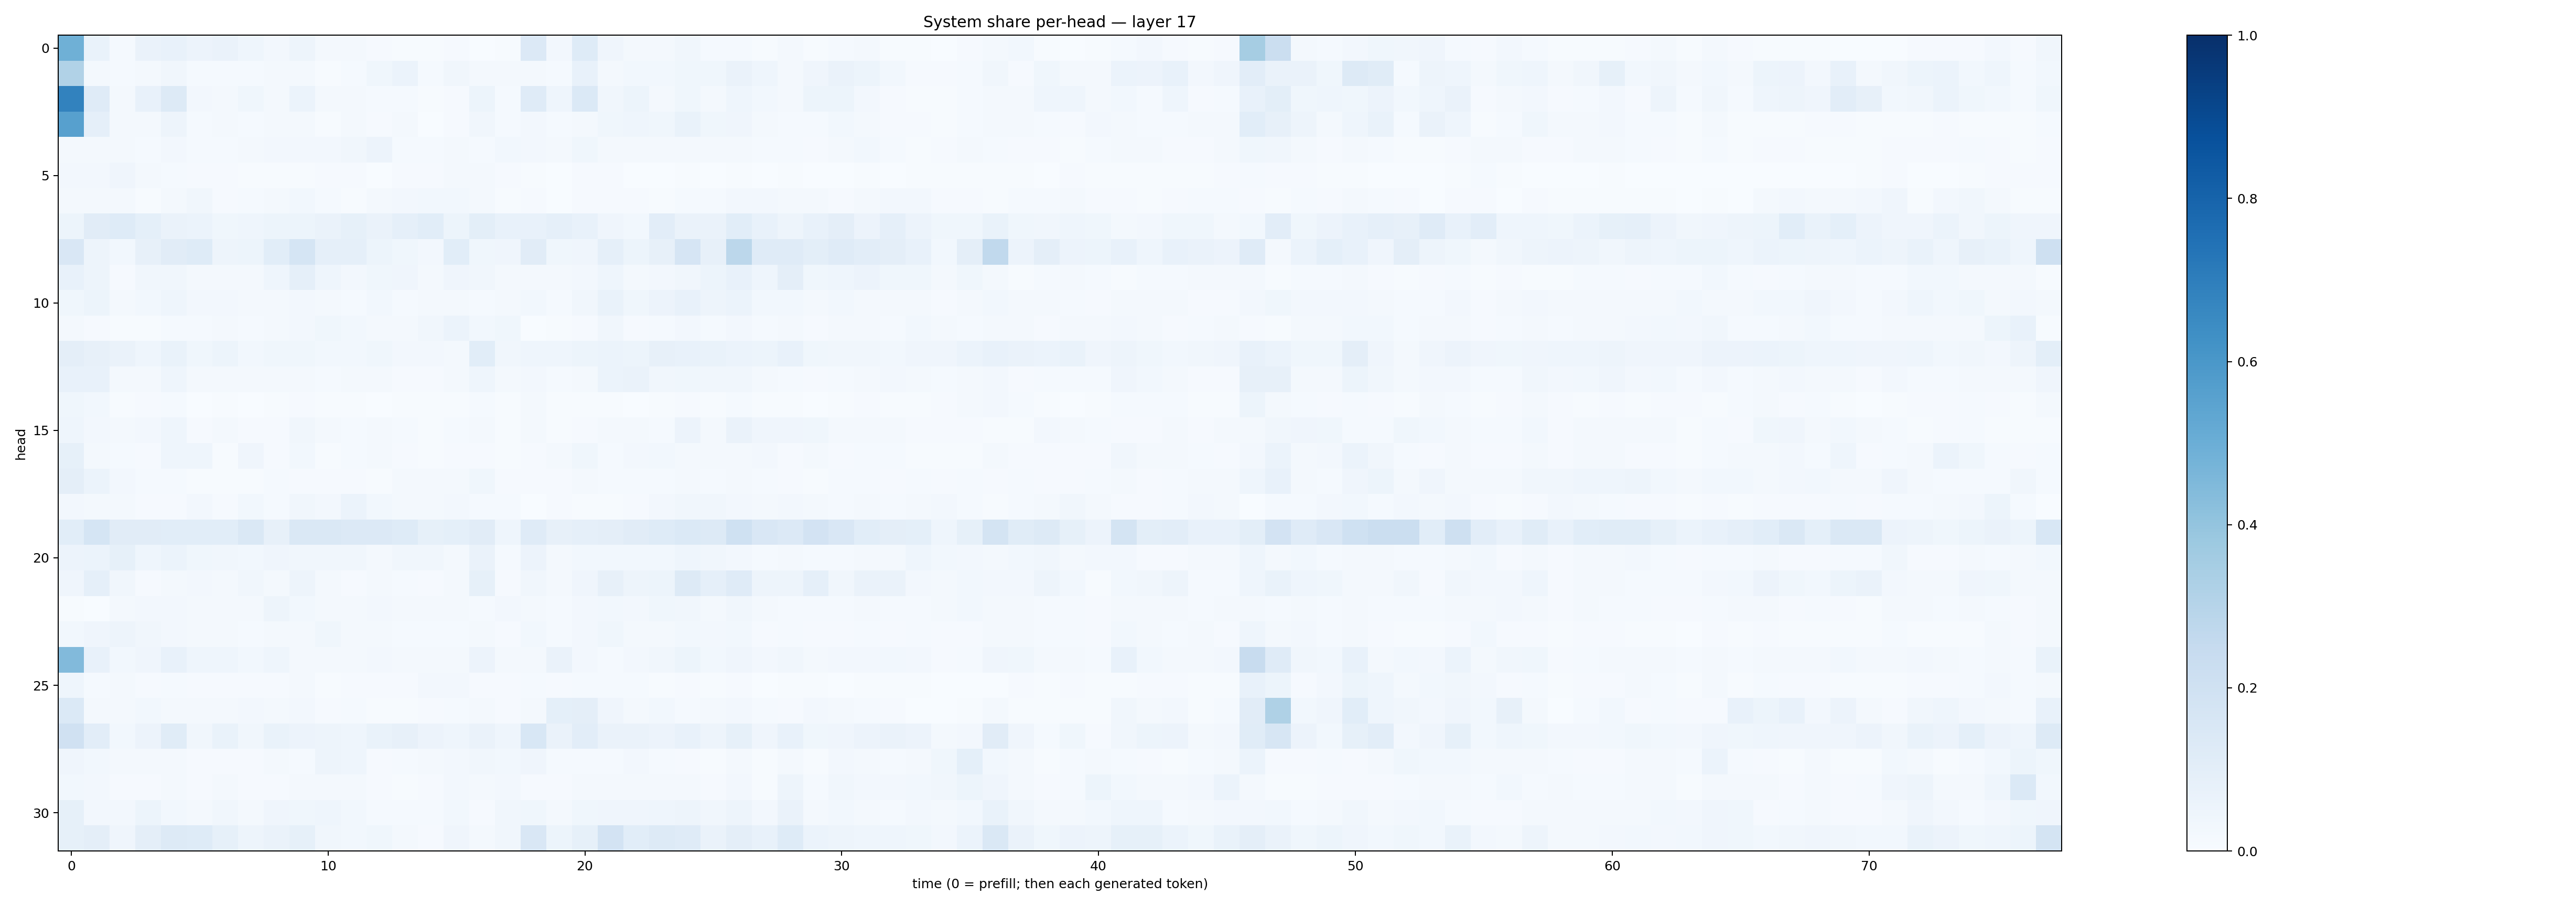

The table this chart was drawn from, first rows:
0.49004441, 0.06932926, 0.012336172, 0.06536346, 0.07070771, 0.055263832, 0.06421749, 0.04508542, 0.026824864, 0.049420144, 0.019269211, 0.020740256, 0.010838191, 0.0050268024, 0.0055817333, 0.007981173, 0.002957083, 0.0049729114, 0.1357029, 0.024262534, 0.121233016, 0.041560374, 0.023076382, 0.021009568
0.3161, 0.01978, 0.01293, 0.02253, 0.03149, 0.01371, 0.01429, 0.01287, 0.01919, 0.01733, 0.007068, 0.01381, 0.03873, 0.06076, 0.01443, 0.03355, 0.01698, 0.01593, 0.01825, 0.01314, 0.07273, 0.01911, 0.03063, 0.02774
0.6834, 0.1207, 0.01979, 0.07625, 0.1304, 0.02389, 0.01927, 0.03811, 0.02032, 0.06246, 0.02075, 0.02066, 0.01276, 0.01501, 0.005562, 0.009934, 0.05265, 0.01469, 0.1204, 0.04652, 0.1388, 0.03216, 0.05396, 0.02294
0.5609, 0.08951, 0.01808, 0.02323, 0.04912, 0.01476, 0.02061, 0.01524, 0.02164, 0.0161, 0.006865, 0.01574, 0.01058, 0.02171, 0.003615, 0.009791, 0.03368, 0.01253, 0.02681, 0.01302, 0.02121, 0.03665, 0.04544, 0.03706
0.01974, 0.01917, 0.0217, 0.01445, 0.02619, 0.01435, 0.01532, 0.01883, 0.02564, 0.02692, 0.02562, 0.03265, 0.05551, 0.01368, 0.0154, 0.0166, 0.01414, 0.02873, 0.02381, 0.01827, 0.03772, 0.01762, 0.02324, 0.01796
0.02702, 0.0262, 0.04132, 0.0159, 0.01414, 0.008382, 0.008322, 0.004755, 0.005982, 0.007752, 0.01113, 0.008084, 0.003023, 0.008957, 0.0109, 0.01999, 0.0189, 0.01093, 0.00418, 0.00241, 0.009546, 0.01079, 0.003668, 0.003164
0.01824, 0.02328, 0.02215, 0.006553, 0.01703, 0.03267, 0.008761, 0.01418, 0.01681, 0.02767, 0.01359, 0.007145, 0.01792, 0.02489, 0.02837, 0.02894, 0.01724, 0.005997, 0.009662, 0.002435, 0.009647, 0.008053, 0.007864, 0.006497
0.05251, 0.1103, 0.1247, 0.09093, 0.06405, 0.05947, 0.03557, 0.04609, 0.05335, 0.05306, 0.06591, 0.08307, 0.06539, 0.0895, 0.1057, 0.0531, 0.09858, 0.07448, 0.07738, 0.08693, 0.0707, 0.04007, 0.02946, 0.1038
0.1491, 0.04873, 0.02763, 0.08156, 0.11, 0.1213, 0.04799, 0.05372, 0.1076, 0.1697, 0.08713, 0.08672, 0.05112, 0.03665, 0.02538, 0.1062, 0.03815, 0.04178, 0.1096, 0.03682, 0.03927, 0.08933, 0.0544, 0.08172
0.07266, 0.04887, 0.01134, 0.0325, 0.03219, 0.02291, 0.01886, 0.0168, 0.04645, 0.0867, 0.04399, 0.0237, 0.03668, 0.04261, 0.0192, 0.04067, 0.03356, 0.02221, 0.01619, 0.01864, 0.0261, 0.04414, 0.01581, 0.0238
0.03749, 0.05149, 0.01872, 0.02736, 0.04619, 0.02471, 0.02652, 0.02244, 0.02341, 0.02584, 0.01695, 0.01355, 0.02831, 0.01504, 0.01653, 0.02209, 0.01439, 0.01564, 0.03057, 0.01421, 0.03201, 0.0685, 0.03783, 0.05691
0.01944, 0.01097, 0.006661, 0.00408, 0.01202, 0.01244, 0.01711, 0.01373, 0.02094, 0.02609, 0.03793, 0.02885, 0.02209, 0.02295, 0.03228, 0.06012, 0.03024, 0.03835, 0.003767, 0.003946, 0.01056, 0.03226, 0.01105, 0.01233
0.09615, 0.07988, 0.06269, 0.04345, 0.06669, 0.0384, 0.05129, 0.0278, 0.03882, 0.03607, 0.0293, 0.02823, 0.03797, 0.02436, 0.02602, 0.01675, 0.1061, 0.03361, 0.04528, 0.0434, 0.05147, 0.05944, 0.05467, 0.08004
0.07185, 0.0713, 0.01932, 0.02046, 0.04415, 0.0163, 0.01989, 0.01705, 0.0168, 0.02103, 0.01527, 0.01794, 0.01831, 0.01015, 0.01104, 0.01996, 0.0449, 0.02185, 0.02363, 0.01388, 0.01998, 0.06143, 0.06517, 0.0314
0.03739, 0.03105, 0.006104, 0.008144, 0.01411, 0.003206, 0.00657, 0.003587, 0.005158, 0.009005, 0.006317, 0.005911, 0.003627, 0.004338, 0.005492, 0.00514, 0.01378, 0.005863, 0.01858, 0.004914, 0.006827, 0.00719, 0.002502, 0.004785
0.04374, 0.02577, 0.02253, 0.02537, 0.04349, 0.0102, 0.01787, 0.01138, 0.01032, 0.03288, 0.01663, 0.01418, 0.01735, 0.01254, 0.00591, 0.01459, 0.0193, 0.005839, 0.01931, 0.006064, 0.0101, 0.02317, 0.02155, 0.0156
0.08552, 0.02009, 0.01338, 0.008058, 0.04594, 0.04605, 0.006355, 0.04217, 0.01047, 0.02895, 0.004937, 0.01357, 0.02055, 0.009342, 0.004722, 0.00881, 0.008594, 0.00514, 0.009329, 0.02072, 0.03782, 0.01531, 0.02427, 0.03006
0.0944, 0.06202, 0.02697, 0.01183, 0.01232, 0.00573, 0.005842, 0.00638, 0.01495, 0.00857, 0.009334, 0.009141, 0.007598, 0.01941, 0.01806, 0.01882, 0.03861, 0.009385, 0.0117, 0.01063, 0.01912, 0.01479, 0.01203, 0.01434
0.02568, 0.02275, 0.01569, 0.01045, 0.01078, 0.02371, 0.008697, 0.02991, 0.01344, 0.03395, 0.02484, 0.06122, 0.02765, 0.01734, 0.01734, 0.0266, 0.01447, 0.01415, 0.001373, 0.01095, 0.005204, 0.007347, 0.01012, 0.0268
0.1074, 0.1717, 0.1103, 0.1096, 0.1064, 0.1077, 0.1076, 0.1421, 0.0806, 0.142, 0.1451, 0.1342, 0.1345, 0.1238, 0.0838, 0.0914, 0.1109, 0.04612, 0.1209, 0.08173, 0.08817, 0.09567, 0.1094, 0.1241
0.05683, 0.05893, 0.08432, 0.04588, 0.05988, 0.03843, 0.03415, 0.02867, 0.04108, 0.03248, 0.03349, 0.03257, 0.02317, 0.03211, 0.03168, 0.02175, 0.06491, 0.01437, 0.05666, 0.01805, 0.02853, 0.02802, 0.02806, 0.03023
0.03918, 0.08675, 0.03422, 0.007992, 0.02115, 0.02369, 0.02176, 0.03133, 0.01844, 0.05016, 0.02075, 0.008871, 0.01676, 0.01432, 0.008548, 0.01881, 0.08415, 0.01084, 0.03426, 0.01708, 0.04257, 0.0811, 0.04773, 0.05311
0.004833, 0.003177, 0.02135, 0.02348, 0.02665, 0.01822, 0.01745, 0.02222, 0.0493, 0.02926, 0.02338, 0.01983, 0.02549, 0.01619, 0.01571, 0.02246, 0.01537, 0.0246, 0.0169, 0.01332, 0.0263, 0.03009, 0.02644, 0.03539
0.0281, 0.03933, 0.04956, 0.03456, 0.02465, 0.01611, 0.01744, 0.01444, 0.01753, 0.01675, 0.03777, 0.023, 0.01628, 0.01368, 0.01555, 0.01412, 0.01935, 0.009762, 0.03048, 0.01345, 0.02534, 0.03905, 0.02275, 0.02186
0.4451, 0.07111, 0.03074, 0.03913, 0.07223, 0.04382, 0.045, 0.03116, 0.04553, 0.02222, 0.0186, 0.0192, 0.02405, 0.01722, 0.02029, 0.01948, 0.05677, 0.01608, 0.01905, 0.06462, 0.02405, 0.01501, 0.02447, 0.03363
0.04665, 0.01297, 0.01572, 0.008804, 0.01428, 0.01104, 0.009786, 0.00963, 0.008403, 0.02103, 0.004925, 0.01036, 0.00951, 0.008053, 0.02512, 0.02408, 0.009688, 0.0094, 0.01534, 0.007909, 0.01192, 0.01332, 0.01304, 0.005455
0.1373, 0.02025, 0.01965, 0.03113, 0.01656, 0.01625, 0.01632, 0.02427, 0.01752, 0.02458, 0.01106, 0.01305, 0.005026, 0.004799, 0.01055, 0.01561, 0.02179, 0.01018, 0.02164, 0.09221, 0.09474, 0.0423, 0.02324, 0.02803
0.1969, 0.1053, 0.02866, 0.05567, 0.114, 0.03515, 0.06708, 0.03322, 0.06994, 0.05517, 0.04704, 0.04306, 0.06935, 0.08084, 0.05537, 0.04587, 0.06368, 0.04322, 0.1536, 0.06511, 0.1024, 0.06585, 0.06353, 0.05669
0.04099, 0.02924, 0.02316, 0.02271, 0.01751, 0.009427, 0.01086, 0.008319, 0.01977, 0.01507, 0.04831, 0.04535, 0.009936, 0.01252, 0.01676, 0.02586, 0.03128, 0.03043, 0.04234, 0.01236, 0.01501, 0.01478, 0.02452, 0.01315
0.02919, 0.02424, 0.009084, 0.01037, 0.02088, 0.01009, 0.01628, 0.01093, 0.009667, 0.0214, 0.02086, 0.02204, 0.009502, 0.006815, 0.01076, 0.02419, 0.01602, 0.0273, 0.01136, 0.008345, 0.01949, 0.01771, 0.02046, 0.01752
0.08592, 0.02568, 0.02652, 0.0543, 0.02755, 0.02088, 0.03187, 0.02294, 0.04157, 0.03552, 0.04373, 0.03095, 0.01293, 0.0127, 0.0142, 0.02975, 0.007836, 0.03451, 0.03598, 0.01957, 0.0358, 0.03933, 0.03974, 0.0455
0.08291, 0.09469, 0.04237, 0.09653, 0.1314, 0.1237, 0.0832, 0.05008, 0.06633, 0.08459, 0.03147, 0.02971, 0.03753, 0.02046, 0.01121, 0.04094, 0.02316, 0.0327, 0.1486, 0.05335, 0.08563, 0.1828, 0.107, 0.1318
